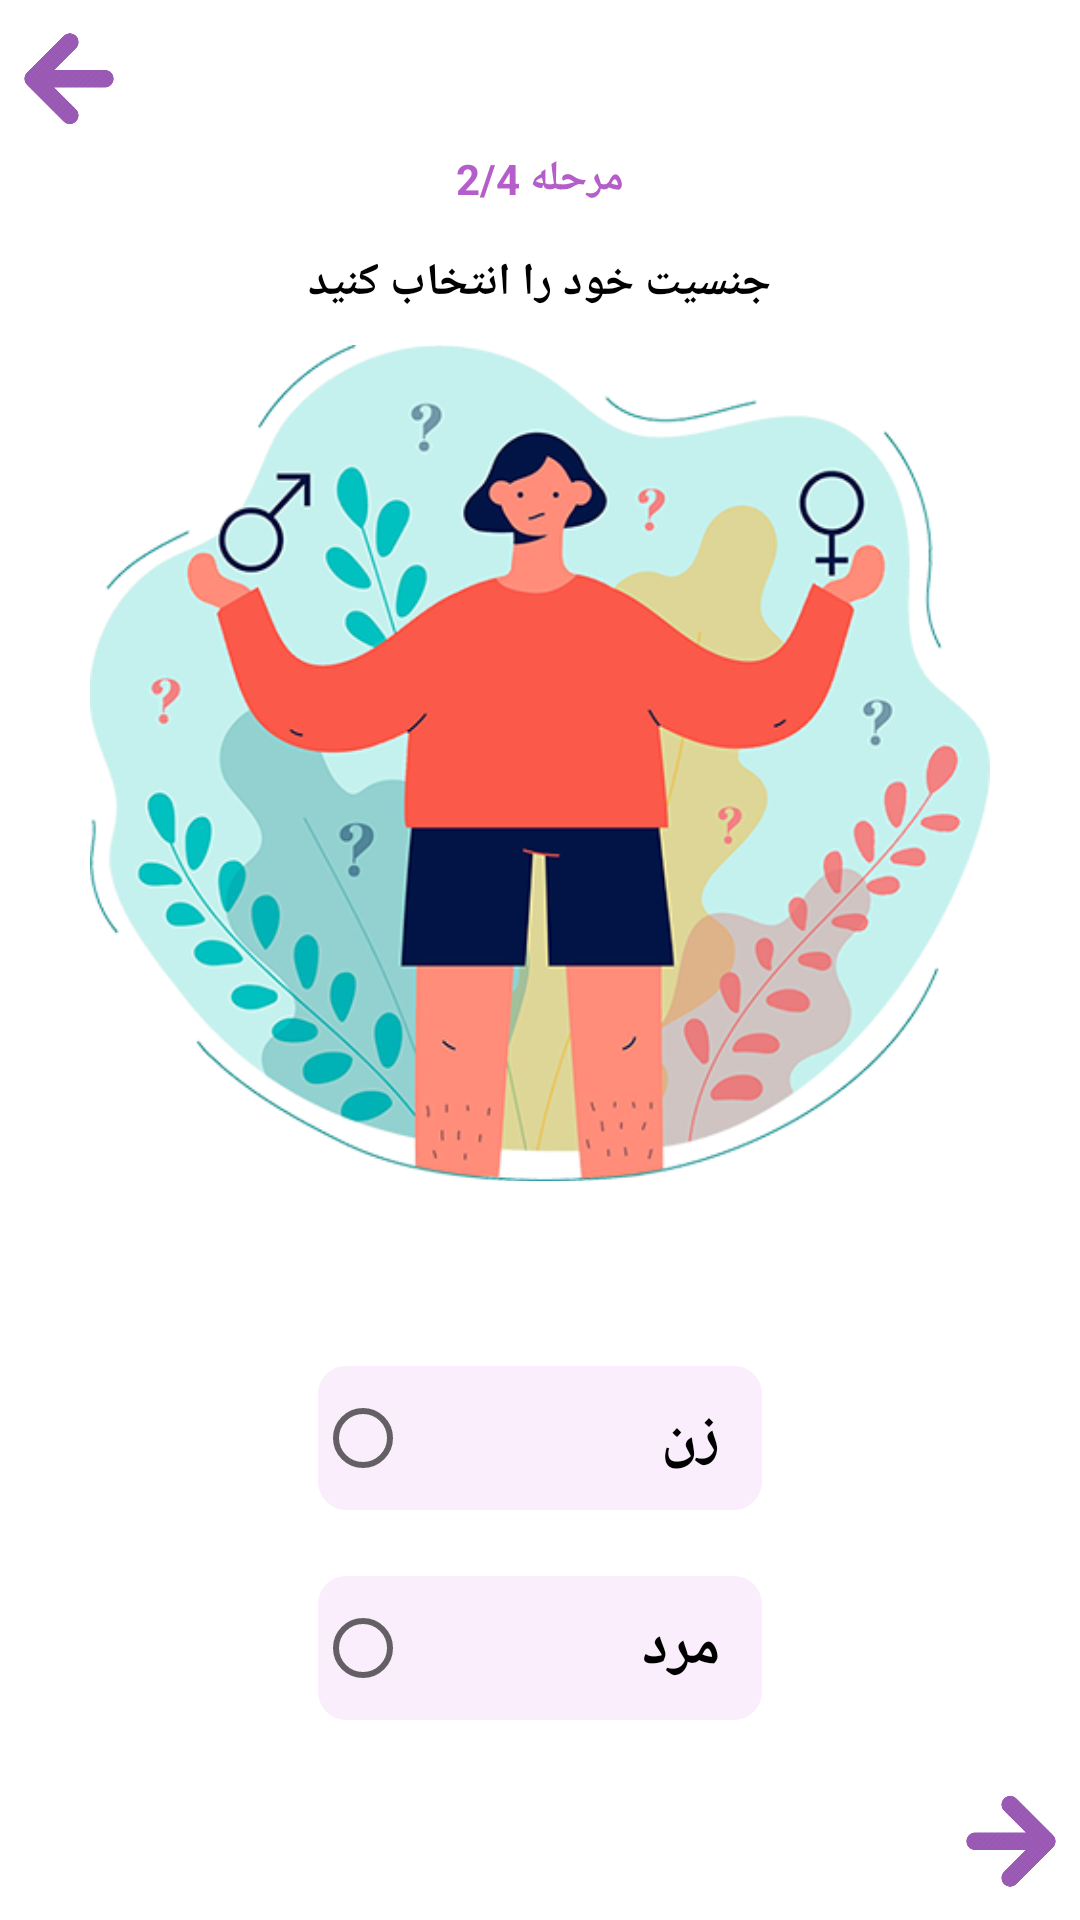

Here is an Android app screen rendered from its layout file. Give the layout XML and the strings, colors and styles it references.
<!-- AndroidManifest.xml: application theme AppTheme -->
<!-- res/layout/activity_information_page2.xml -->
<?xml version="1.0" encoding="utf-8"?>
<RelativeLayout
    xmlns:android="http://schemas.android.com/apk/res/android"
    xmlns:app="http://schemas.android.com/apk/res-auto"
    xmlns:tools="http://schemas.android.com/tools"
    android:orientation="vertical"
    android:background="#ffff"
    android:layout_width="match_parent"
    android:layout_height="match_parent"
    tools:context=".InformationPage">


    <ImageView
        android:id="@+id/imageView2"
        android:layout_width="300dp"
        android:layout_height="300dp"
        android:layout_below="@+id/textView13"
        android:layout_centerHorizontal="true"
        app:srcCompat="@drawable/gender" />

    <TextView
        android:id="@+id/textView8"
        android:layout_width="wrap_content"
        android:layout_height="wrap_content"
        android:layout_centerHorizontal="true"
        android:layout_marginTop="50dp"
        android:textStyle="bold"
        android:text="مرحله 2/4"
        android:textColor="#b55dc8" />

    <RadioGroup
        android:layout_width="match_parent"
        android:orientation="vertical"
        android:layout_below="@+id/imageView2"
        android:layout_marginTop="50dp"
        android:layout_height="wrap_content" >

        <RadioButton
            android:layout_gravity="center"
            android:id="@+id/woman"
            android:layout_width="150dp"
            android:layout_height="50dp"
            android:layout_alignEnd="@+id/imageView2"
            android:layout_below="@+id/imageView2"
            android:layout_weight="1"
            android:textStyle="bold"
            android:textSize="20dp"
            android:background="@drawable/rounded_rec6"
            android:text="   زن" />

        <RadioButton
            android:layout_marginTop="20dp"
            android:layout_gravity="center"
            android:id="@+id/man"

            android:layout_width="150dp"
            android:textSize="20dp"
            android:layout_height="50dp"
            android:textStyle="bold"
            android:layout_weight="1"
            android:background="@drawable/rounded_rec6"
            android:text="   مرد " />
    </RadioGroup>

    <TextView
        android:id="@+id/textView13"
        android:layout_width="wrap_content"
        android:layout_height="wrap_content"
        android:layout_below="@+id/textView8"
        android:layout_centerHorizontal="true"
        android:layout_marginTop="15dp"
        android:text="جنسیت خود را انتخاب کنید"
        android:textColor="#000"
        android:textSize="15dp"
        android:textStyle="bold" />


    <ImageView
        android:id="@+id/imageView7"
        android:layout_width="36dp"
        android:layout_height="32dp"
        android:layout_marginTop="11dp"
        android:layout_alignParentStart="true"
        android:layout_marginStart="5dp"
        app:srcCompat="@drawable/per" />

    <ImageView
        android:id="@+id/imageView8"
        android:layout_width="36dp"
        android:layout_height="32dp"
        android:layout_alignParentEnd="true"
        android:layout_alignParentBottom="true"
        android:layout_marginBottom="11dp"
        android:layout_marginEnd="5dp"
        app:srcCompat="@drawable/next" />

</RelativeLayout>
<!-- resources referenced by this layout -->
<resources>
  <!-- drawable gender: png bitmap (drawable-v24, 173430 bytes) -->
  <!-- drawable next: png bitmap (drawable-v24, 9209 bytes) -->
  <!-- drawable per: png bitmap (drawable-v24, 9739 bytes) -->
  <!-- drawable rounded_rec6 (drawable) -->
  <?xml version="1.0" encoding="utf-8"?>
  <shape xmlns:android="http://schemas.android.com/apk/res/android"
      android:shape="rectangle" android:padding="15dp">
      <solid android:color="#faedfc"></solid>
      <corners
          android:topLeftRadius="10dp"
          android:bottomLeftRadius="10dp"
          android:bottomRightRadius="10dp"
          android:topRightRadius="10dp"/>
      <stroke android:width="1dp" android:color="#ffffff"></stroke>
  </shape>
  <style name="AppTheme" parent="Theme.AppCompat.Light.NoActionBar">
          
          <item name="android:windowNoTitle">true</item>
          <item name="android:windowFullscreen">true</item>
          <item name="colorPrimary">@color/colorPrimary</item>
          <item name="colorPrimaryDark">@color/colorPrimaryDark</item>
          <item name="colorAccent">@color/colorAccent</item>
      </style>
  <color name="colorPrimary">#681dae</color>
  <color name="colorPrimaryDark">#561d79</color>
  <color name="colorAccent">#e7e34f</color>
</resources>
